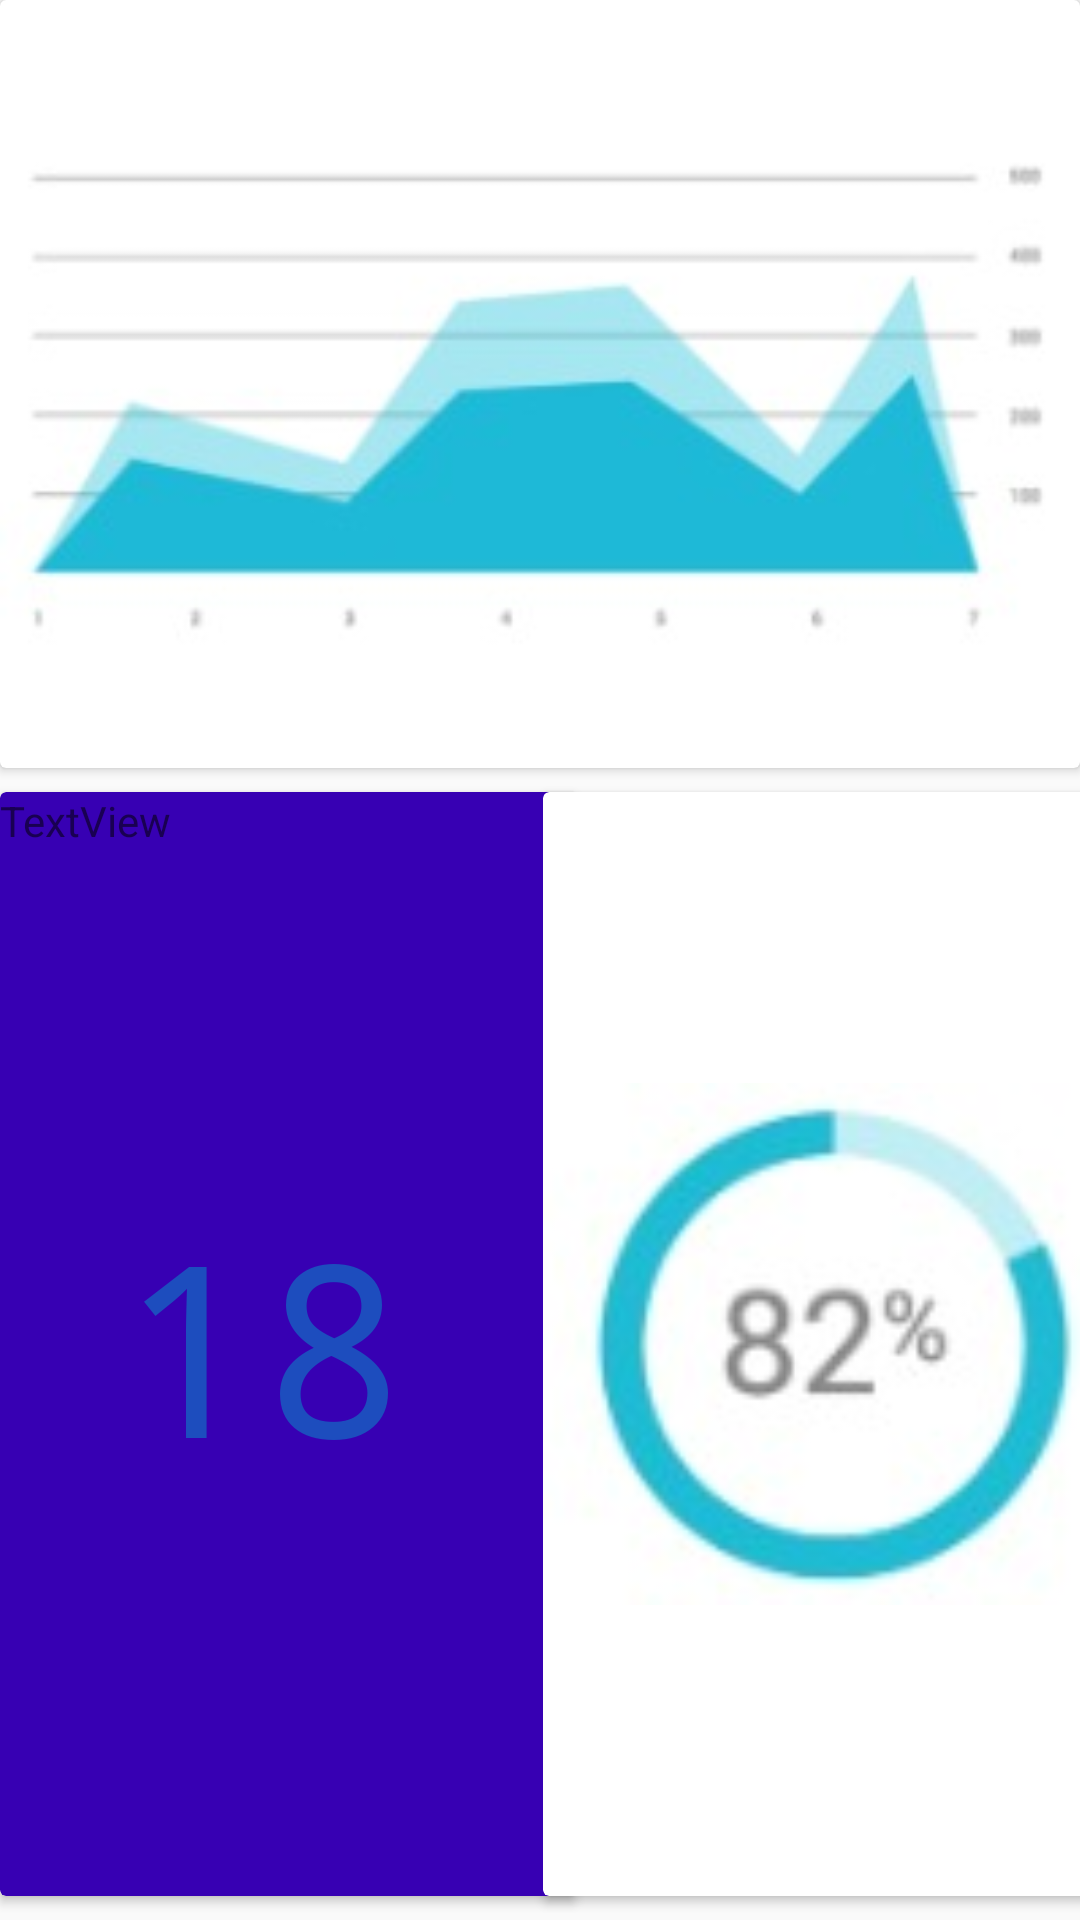

Android layout source for this screen:
<!-- AndroidManifest.xml: application theme AppTheme -->
<!-- res/layout/fragment_dash_board.xml -->
<?xml version="1.0" encoding="utf-8"?>
<android.support.constraint.ConstraintLayout xmlns:android="http://schemas.android.com/apk/res/android"
    xmlns:app="http://schemas.android.com/apk/res-auto"
    xmlns:tools="http://schemas.android.com/tools"
    android:layout_width="match_parent"
    android:layout_height="match_parent"
    tools:context=".tabBar.DashBoardFragment">


    <android.support.v7.widget.CardView
        android:id="@+id/idCardLeft"
        android:layout_width="0dp"
        android:layout_height="0dp"
        android:layout_marginTop="8dp"
        android:layout_marginBottom="8dp"
        app:cardBackgroundColor="@color/colorPrimaryDark"
        app:layout_constraintBottom_toBottomOf="parent"
        app:layout_constraintEnd_toStartOf="@+id/guideline"
        app:layout_constraintHorizontal_bias="0.0"
        app:layout_constraintStart_toStartOf="parent"
        app:layout_constraintTop_toBottomOf="@+id/idCardTop" >

        <TextView
            android:id="@+id/textView2"
            android:layout_width="wrap_content"
            android:layout_height="wrap_content"
            android:text="TextView" />

        <TextView
            android:id="@+id/textView"
            android:layout_width="113dp"
            android:layout_height="wrap_content"
            android:fontFamily="monospace"
            android:text="18"
            android:textColor="@color/colorPrimary"
            android:textSize="80sp"
            android:layout_gravity="center"/>
    </android.support.v7.widget.CardView>

    <android.support.v7.widget.CardView
        android:id="@+id/idCardTop"
        android:layout_width="match_parent"
        android:layout_height="256dp"
        app:layout_constraintEnd_toEndOf="parent"
        app:layout_constraintHorizontal_bias="1.0"
        app:layout_constraintStart_toStartOf="parent"
        app:layout_constraintTop_toTopOf="parent">

        <ImageView
            android:id="@+id/imageView2"
            android:layout_width="match_parent"
            android:layout_height="match_parent"
            android:src="@drawable/grafica"
            app:srcCompat="@drawable/grafica" />
    </android.support.v7.widget.CardView>

    <android.support.v7.widget.CardView
        android:id="@+id/idCardRight"
        android:layout_width="190dp"
        android:layout_height="0dp"
        android:layout_marginTop="8dp"
        android:layout_marginBottom="8dp"
        app:layout_constraintBottom_toBottomOf="parent"
        app:layout_constraintEnd_toEndOf="parent"
        app:layout_constraintStart_toEndOf="@+id/guideline"
        app:layout_constraintTop_toBottomOf="@+id/idCardTop"
        app:layout_constraintVertical_bias="0.0">

        <ImageView
            android:id="@+id/imageView3"
            android:layout_width="match_parent"
            android:layout_height="match_parent"
            android:src="@drawable/porcentage" />
    </android.support.v7.widget.CardView>

    <android.support.constraint.Guideline
        android:id="@+id/guideline"
        android:layout_width="wrap_content"
        android:layout_height="wrap_content"
        android:orientation="vertical"
        app:layout_constraintGuide_begin="192dp" />

</android.support.constraint.ConstraintLayout>
<!-- resources referenced by this layout -->
<resources>
  <color name="colorPrimary">#1d4dbe</color>
  <!-- drawable grafica: jpeg bitmap (drawable, 6462 bytes) -->
  <!-- drawable porcentage: jpeg bitmap (drawable, 3512 bytes) -->
  <style name="AppTheme" parent="Theme.AppCompat.Light.DarkActionBar">
          
          <item name="colorPrimaryDark">@color/colorPrimary</item>
          <item name="colorPrimary">@color/colorAccent</item>
          <item name="colorAccent">@color/colorAccent</item>
      </style>
  <color name="colorAccent">#7eb7fc</color>
  <!-- not gathered from this repository: default colours our renderer supplied (Android Studio template values) -->
  <color name="colorPrimaryDark">#FF3700B3</color>
</resources>
